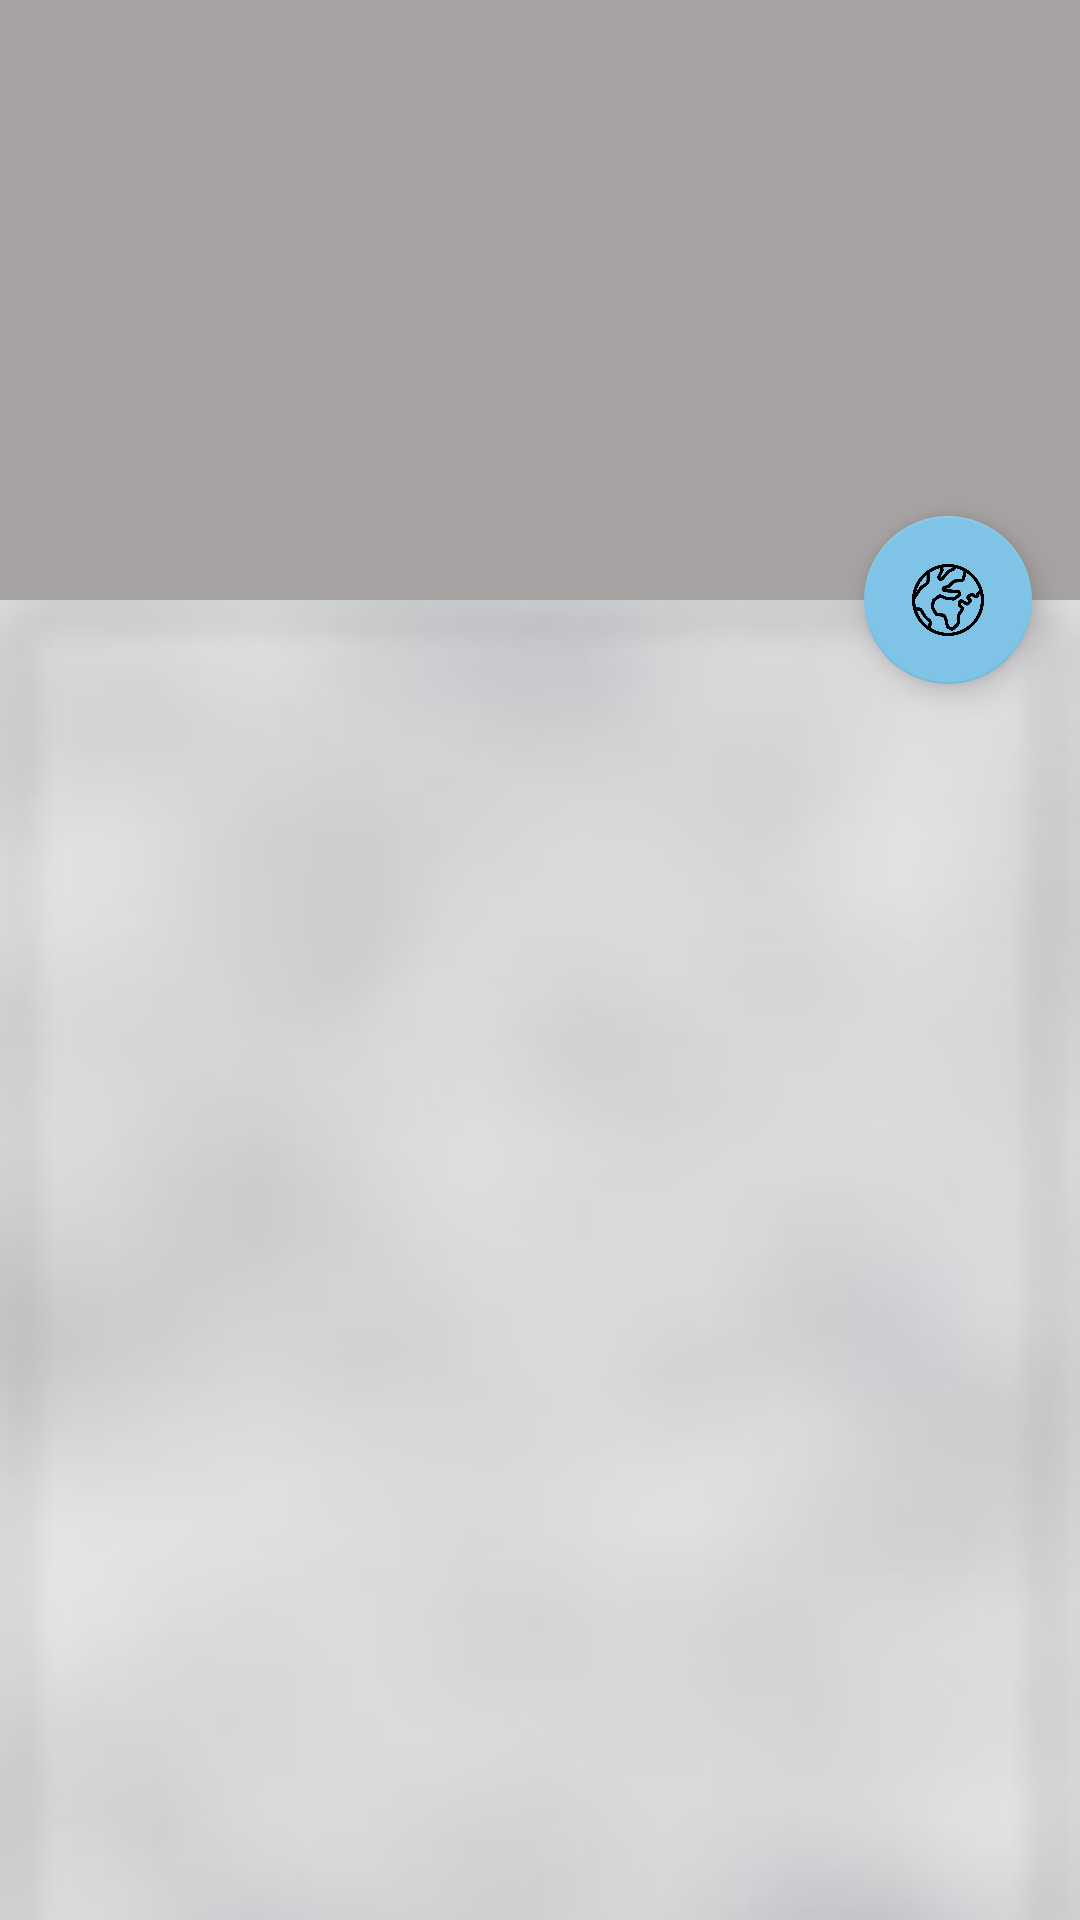

Write the Android layout XML for this screen, with the resource values it uses.
<!-- AndroidManifest.xml: application theme AppTheme -->
<!-- res/layout/activity_result.xml -->
<?xml version="1.0" encoding="utf-8"?>
<android.support.design.widget.CoordinatorLayout
    xmlns:android="http://schemas.android.com/apk/res/android"
    xmlns:app="http://schemas.android.com/apk/res-auto"
    xmlns:tools="http://schemas.android.com/tools"
    android:layout_width="match_parent"
    android:layout_height="match_parent"
    android:fitsSystemWindows="true"
    tools:context="daumont.caspar.ensim.snowtam.Activities.ActivityResult">


    <android.support.design.widget.AppBarLayout
        android:id="@+id/app_bar"
        android:layout_width="match_parent"
        android:layout_height="200dp"
        android:fitsSystemWindows="true"

        android:theme="@style/AppTheme.AppBarOverlay">

        <android.support.design.widget.CollapsingToolbarLayout
            android:id="@+id/toolbar_layout"
            android:layout_width="match_parent"
            android:layout_height="match_parent"
            android:fitsSystemWindows="true"
            android:elevation="24dp"
            app:contentScrim="@color/colorPrimaryDark"
            app:layout_scrollFlags="scroll|exitUntilCollapsed">


            
            <ImageView
                android:id="@+id/main.imageview.placeholder"
                android:layout_width="match_parent"
                android:layout_height="200dp"
                android:scaleType="centerCrop"
                app:layout_collapseMode="parallax"
                app:layout_collapseParallaxMultiplier="0.9"
                />

            <android.support.v7.widget.Toolbar
                android:id="@+id/toolbar"
                android:layout_width="match_parent"
                android:layout_height="?attr/actionBarSize"
                android:elevation="10dp"
                app:layout_collapseMode="pin"
                app:popupTheme="@style/AppTheme.PopupOverlay" />

        </android.support.design.widget.CollapsingToolbarLayout>
    </android.support.design.widget.AppBarLayout>

    <include android:id="@+id/content"
        layout="@layout/content_activity_add_airport" />


    <android.support.design.widget.FloatingActionButton
        android:id="@+id/fab_maps"
        android:layout_width="wrap_content"
        android:layout_height="wrap_content"
        android:layout_margin="@dimen/fab_margin"
        app:layout_anchor="@id/app_bar"
        app:backgroundTint="@color/colorAccent"
        app:layout_anchorGravity="bottom|end"
        app:srcCompat="@drawable/icon_maps" />




</android.support.design.widget.CoordinatorLayout>
<!-- res/layout/content_activity_add_airport.xml (included above) -->
<?xml version="1.0" encoding="utf-8"?>
<android.support.v4.widget.NestedScrollView xmlns:android="http://schemas.android.com/apk/res/android"
    xmlns:app="http://schemas.android.com/apk/res-auto"
    xmlns:tools="http://schemas.android.com/tools"
    android:layout_width="match_parent"
    android:layout_height="match_parent"
    android:fillViewport="true"
    android:background="@drawable/fond_petit"
    android:scrollbars="none"
    app:layout_behavior="@string/appbar_scrolling_view_behavior"
    tools:context="daumont.caspar.ensim.snowtam.Activities.ActivityAddAirport">


    <LinearLayout
        android:id="@+id/linearLayout_scroll"
        android:layout_width="match_parent"
        android:layout_height="wrap_content"
        android:orientation="vertical">

        <ListView
            android:id="@+id/listView_ground"
            android:layout_width="match_parent"
            android:layout_height="match_parent"
            android:layout_marginBottom="50dp"
            android:visibility="visible" />
    </LinearLayout>


</android.support.v4.widget.NestedScrollView>
<!-- resources referenced by this layout -->
<resources>
  <color name="colorAccent">@color/blue_dark</color>
  <color name="colorPrimaryDark">#4e4845</color>
  <dimen name="fab_margin">16dp</dimen>
  <!-- drawable fond_petit: jpg bitmap (drawable, 22676 bytes) -->
  <!-- drawable icon_maps: png bitmap (drawable, 21878 bytes) -->
  <style name="AppTheme.AppBarOverlay" parent="ThemeOverlay.AppCompat.Dark.ActionBar" />
  <style name="AppTheme.PopupOverlay" parent="ThemeOverlay.AppCompat.Light" />
  <style name="AppTheme" parent="Theme.AppCompat.Light.DarkActionBar">
          
          <item name="colorPrimary">@color/colorPrimary</item>
          <item name="colorPrimaryDark">@color/colorPrimaryDark</item>
          <item name="colorAccent">@color/colorAccent</item>
          <item name="windowNoTitle">true</item>
          <item name="spinBars">true</item>
      </style>
  <color name="blue_dark">#7fc4e7</color>
  <color name="colorPrimary">#a6a3a2</color>
</resources>
